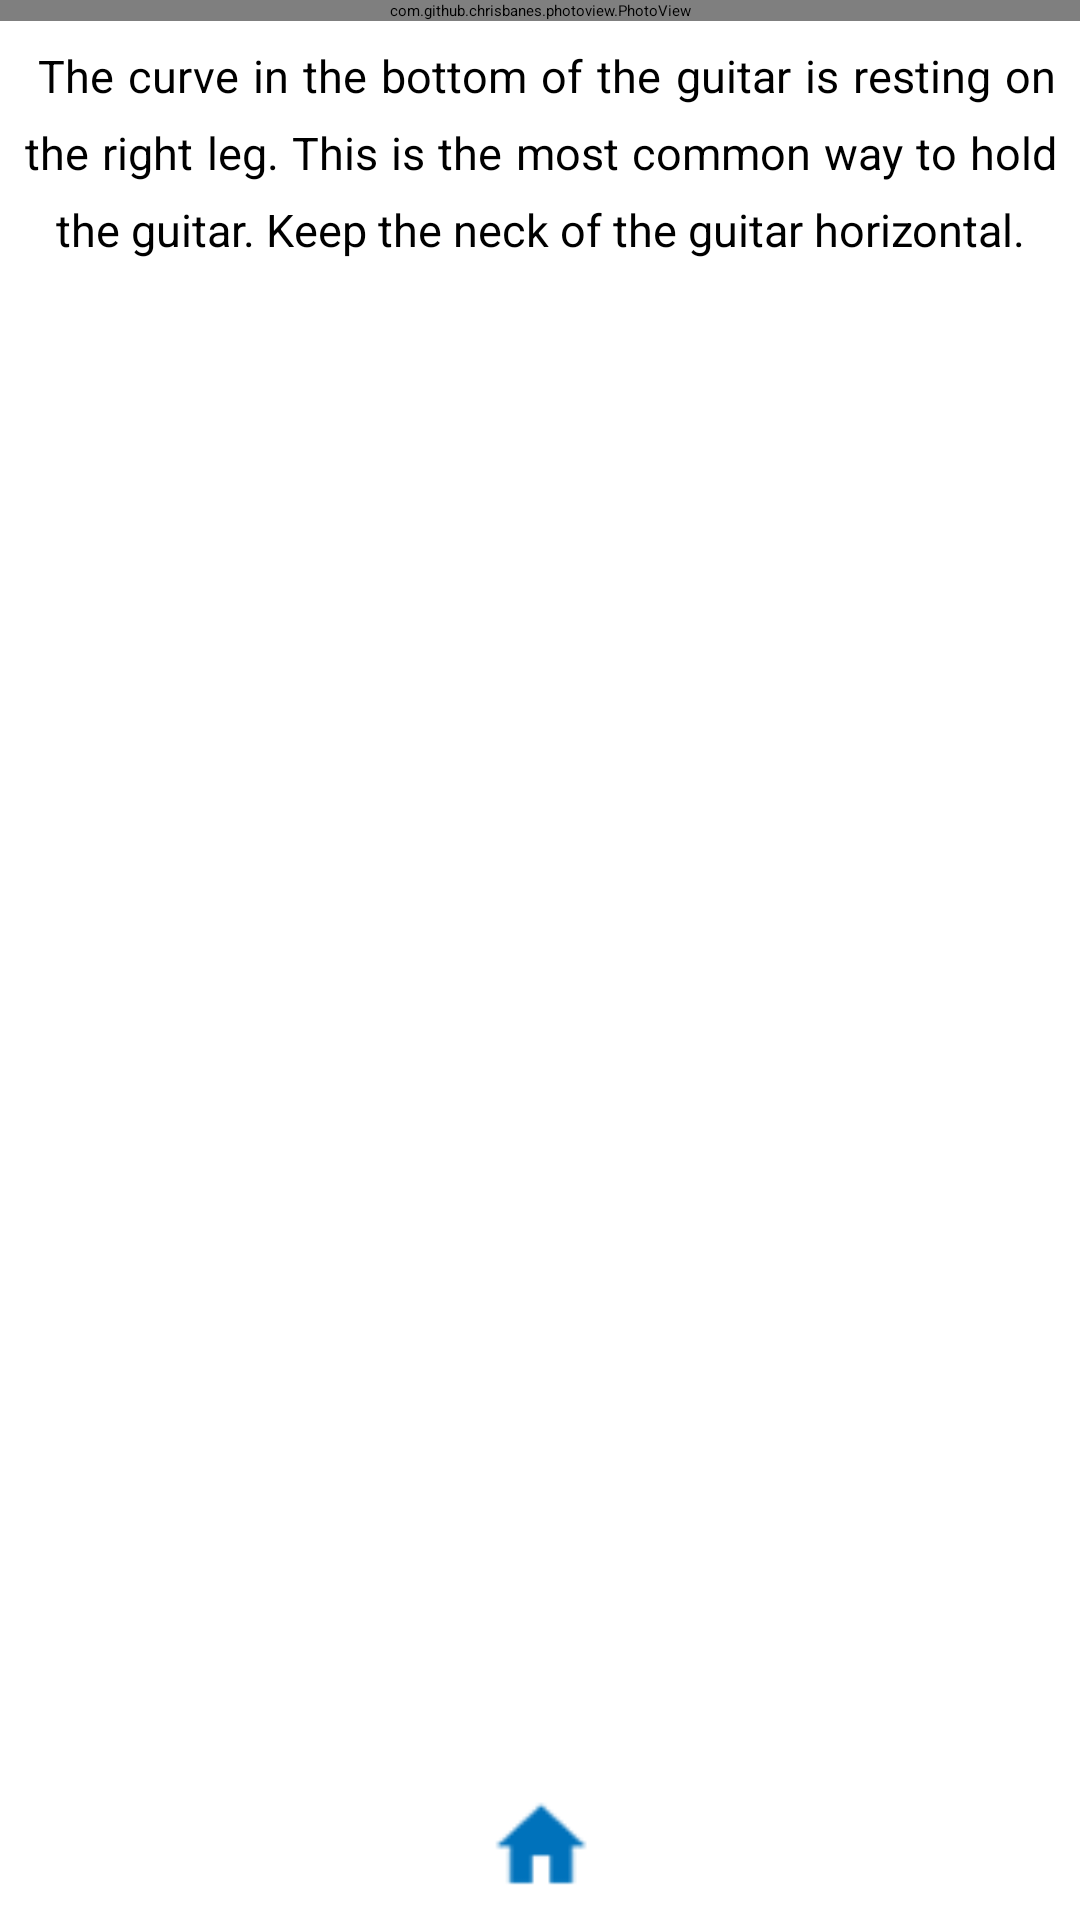

Write the Android layout XML for this screen, with the resource values it uses.
<!-- AndroidManifest.xml: application theme AppThemeLight -->
<!-- res/layout/fragment_one.xml -->
<?xml version="1.0" encoding="utf-8"?>
<RelativeLayout xmlns:android="http://schemas.android.com/apk/res/android"
    xmlns:app="http://schemas.android.com/apk/res-auto"
    xmlns:tools="http://schemas.android.com/tools"
    android:layout_width="match_parent"
    android:layout_height="match_parent"
    android:background="@drawable/bg"
    android:orientation="vertical"
    tools:context=".Migrate.TutorialGuitarParts">

    <LinearLayout
        android:layout_width="match_parent"
        android:layout_height="match_parent"
        android:background="@android:color/white"
        android:orientation="vertical"
        >
        <com.github.chrisbanes.photoview.PhotoView
            android:id="@+id/pv_songimage"
            android:layout_width="match_parent"
            android:layout_height="wrap_content"
            android:layout_below="@+id/artistName"
            android:adjustViewBounds="true"
            android:scaleType="fitXY"
            android:src="@drawable/tutorial_guitar_right_leg"/>

        <TextView
            android:id="@+id/guitarDesc"
            android:layout_below="@+id/pv_songimage"
            android:layout_width="match_parent"
            android:layout_height="wrap_content"
            android:gravity="center"
            android:text=" The curve in the bottom of the guitar is resting on the right leg. This is the most common way to hold the guitar. Keep the neck of the guitar horizontal."
            android:justificationMode="inter_word"
            android:textAlignment="center"
            android:textColor="#000000"
            android:textSize="15sp"

            android:lineSpacingExtra="8dp"
            android:layout_marginTop="8sp"
            android:layout_marginLeft="8sp"
            android:layout_marginRight="8sp"

            app:layout_constraintEnd_toEndOf="parent"
            app:layout_constraintHorizontal_bias="0.666"
            app:layout_constraintStart_toStartOf="parent"
            app:layout_constraintTop_toBottomOf="@+id/pv_songimage"
            tools:ignore="HardcodedText" />
    </LinearLayout>

    <Button
        android:id="@+id/buttonhome"
        android:layout_width="33dp"
        android:layout_height="30dp"
        android:layout_alignParentBottom="true"
        android:layout_centerInParent="true"
        android:layout_marginBottom="10dp"
        android:background="@drawable/home" />


</RelativeLayout>
<!-- resources referenced by this layout -->
<resources>
  <!-- drawable bg: jpg bitmap (drawable, 36907 bytes) -->
  <!-- drawable home: png bitmap (drawable, 18243 bytes) -->
  <!-- drawable tutorial_guitar_right_leg: jpg bitmap (drawable, 24885 bytes) -->
</resources>
